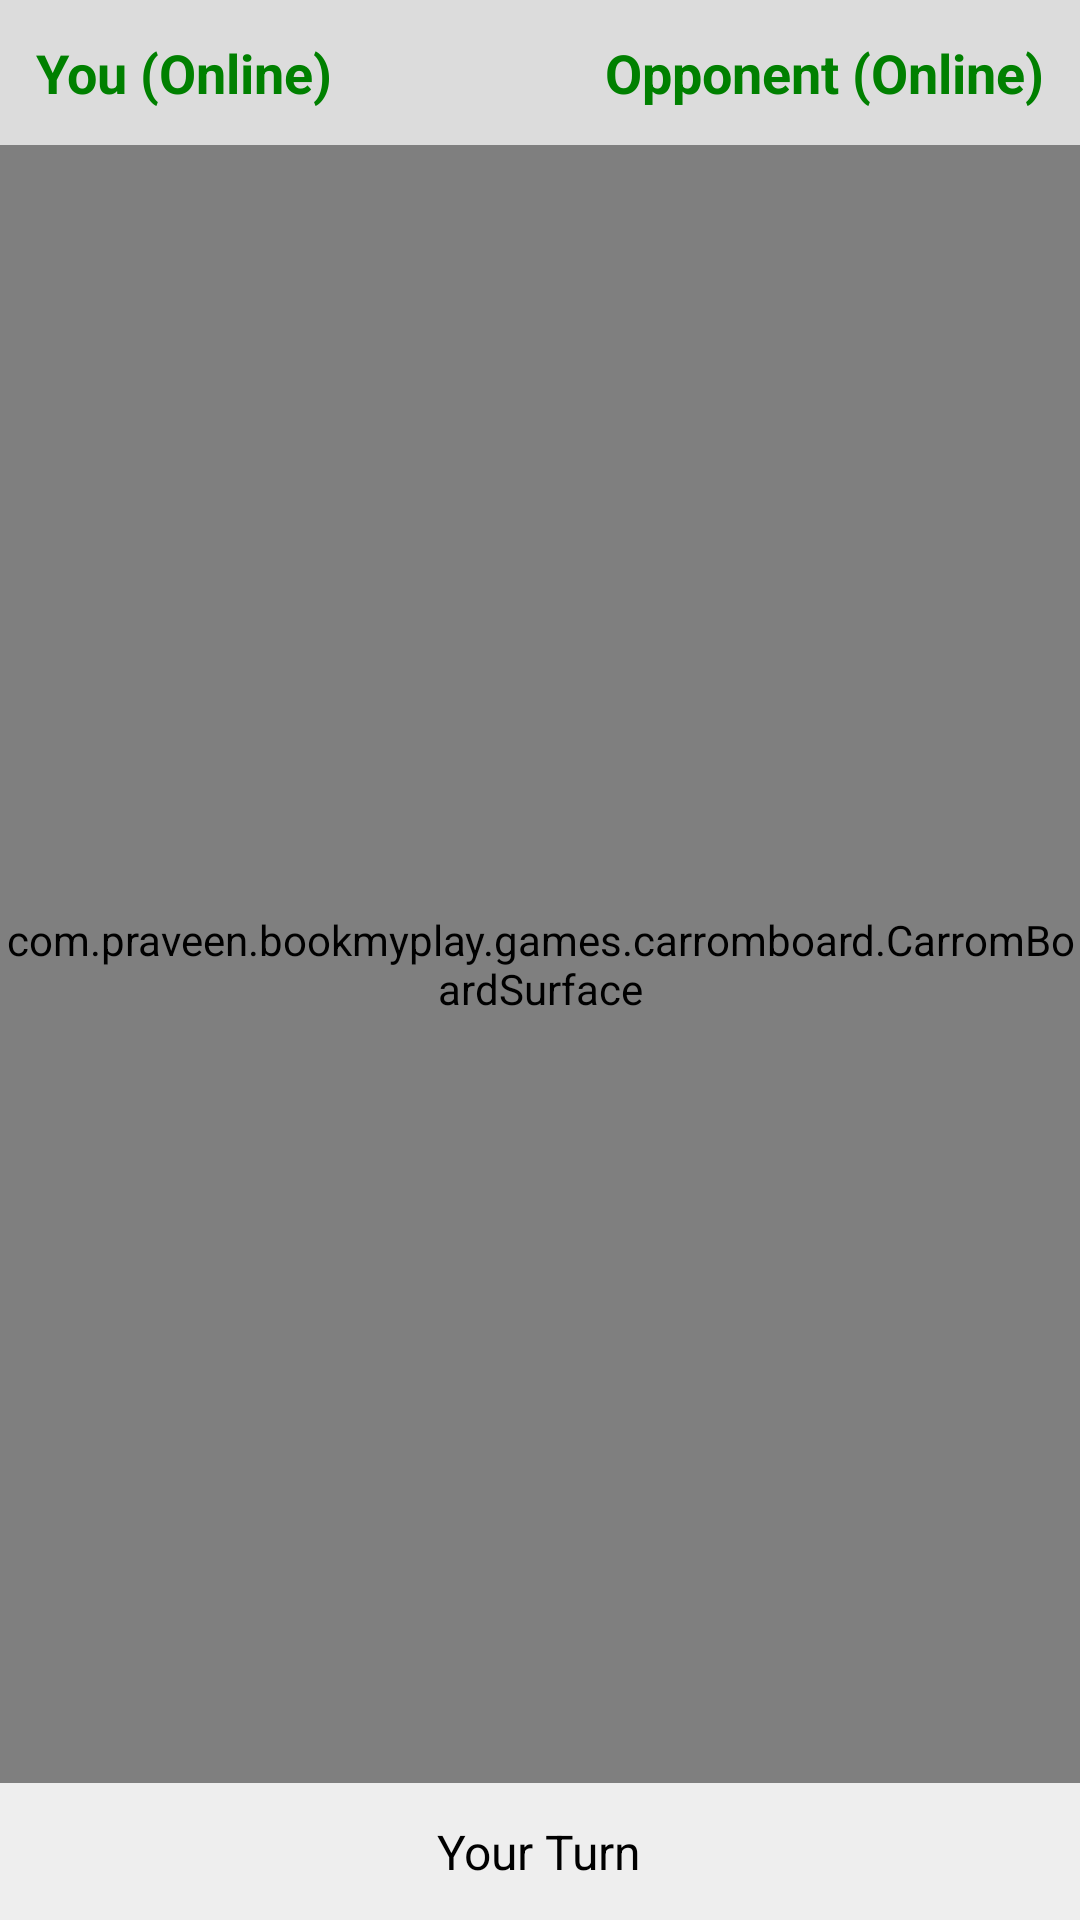

Layout XML and referenced resources for this Android screen:
<!-- AndroidManifest.xml: application theme Theme.BookMyPlay -->
<!-- res/layout/activity_carrom_board_view.xml -->
<?xml version="1.0" encoding="utf-8"?>
<RelativeLayout xmlns:android="http://schemas.android.com/apk/res/android"
    xmlns:tools="http://schemas.android.com/tools"
    android:id="@+id/main"
    android:layout_width="match_parent"
    android:layout_height="match_parent"
    android:background="#FAF3E0"
    tools:context=".games.carromboard.CarromBoardView">

    
    <LinearLayout
        android:id="@+id/header"
        android:layout_width="match_parent"
        android:layout_height="wrap_content"
        android:orientation="horizontal"
        android:padding="12dp"
        android:gravity="center"
        android:background="#DCDCDC">

        <TextView
            android:id="@+id/playerOneName"
            android:layout_width="0dp"
            android:layout_weight="1"
            android:layout_height="wrap_content"
            android:text="You (Online)"
            android:textSize="18sp"
            android:textColor="#008000"
            android:textStyle="bold" />

        <TextView
            android:id="@+id/playerTwoName"
            android:layout_width="0dp"
            android:layout_weight="1"
            android:layout_height="wrap_content"
            android:text="Opponent (Online)"
            android:textSize="18sp"
            android:textColor="#008000"
            android:gravity="end"
            android:textStyle="bold" />
    </LinearLayout>

    
    <com.praveen.bookmyplay.games.carromboard.CarromBoardSurface
        android:id="@+id/carromBoardSurface"
        android:layout_width="match_parent"
        android:layout_height="0dp"
        android:layout_below="@id/header"
        android:layout_above="@id/footer" />

    
    <LinearLayout
        android:id="@+id/footer"
        android:layout_width="match_parent"
        android:layout_height="wrap_content"
        android:layout_alignParentBottom="true"
        android:padding="12dp"
        android:background="#EEEEEE"
        android:orientation="horizontal"
        android:gravity="center">

        <TextView
            android:id="@+id/gameStatus"
            android:layout_width="wrap_content"
            android:layout_height="wrap_content"
            android:text="Your Turn"
            android:textSize="16sp"
            android:textColor="#000000" />
    </LinearLayout>

</RelativeLayout>
<!-- resources referenced by this layout -->
<resources>
  <style name="Theme.BookMyPlay" parent="Theme.MaterialComponents.DayNight.DarkActionBar">
          
          <item name="android:windowTranslucentStatus">true</item> 
          <item name="android:windowDrawsSystemBarBackgrounds">true</item>
          <item name="android:statusBarColor">@android:color/transparent</item>
  
          <item name="colorPrimary">@color/purple_500</item>
          <item name="colorPrimaryVariant">@color/purple_700</item>
          <item name="colorOnPrimary">@color/white</item>
          
          <item name="colorSecondary">@color/teal_200</item>
          <item name="colorSecondaryVariant">@color/teal_700</item>
          <item name="colorOnSecondary">@color/black</item>
          
  
          
          <item name="windowActionBar">false</item>
          <item name="windowNoTitle">true</item>
      </style>
  <!-- not gathered from this repository: default colours our renderer supplied (Android Studio template values) -->
  <color name="purple_500">#FF6200EE</color>
  <color name="purple_700">#FF3700B3</color>
  <color name="teal_200">#FF03DAC5</color>
  <color name="teal_700">#FF018786</color>
  <color name="black">#FF000000</color>
  <color name="white">#FFFFFFFF</color>
</resources>
